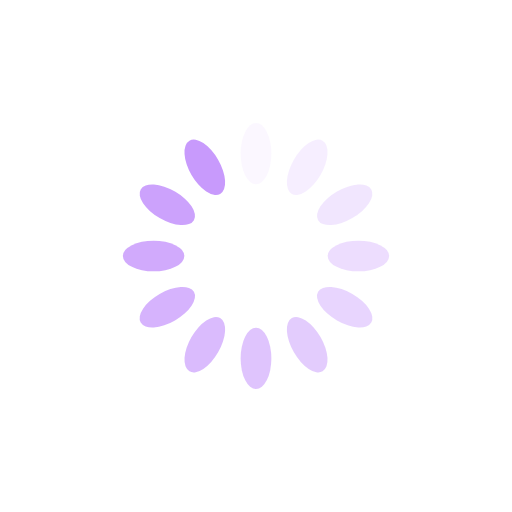
t = 0.00 s
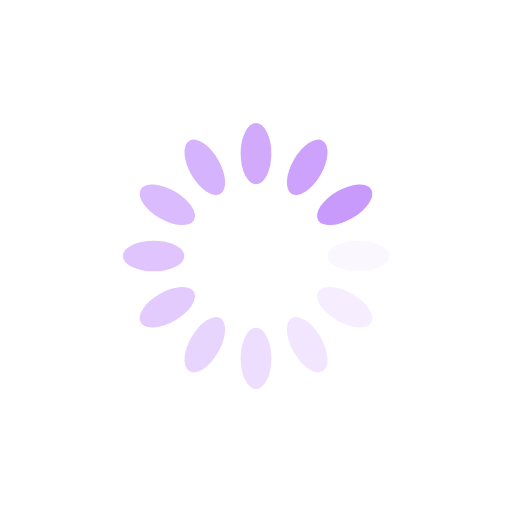
t = 0.25 s
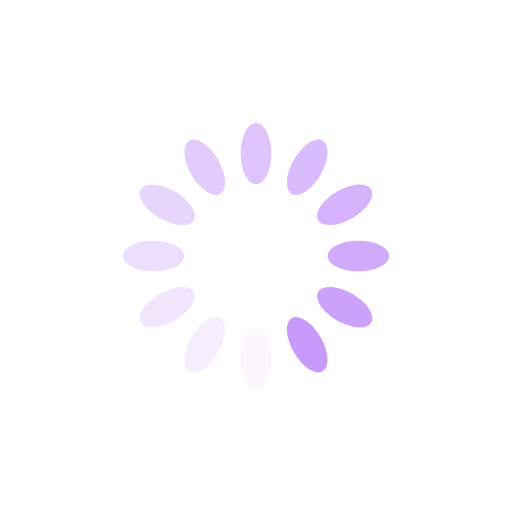
t = 0.50 s
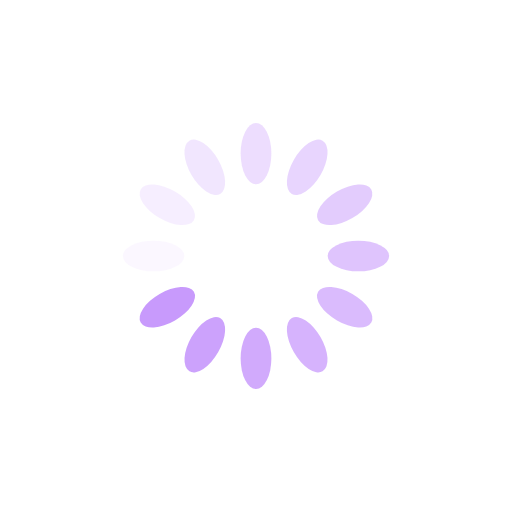
t = 0.75 s

The animated SVG that drew these frames (rendered in a browser with its animation timeline set to each time). Animation: 12 SMIL elements (animate=12); one cycle of 1.00 s, repeats indefinitely.

<?xml version="1.0" encoding="utf-8"?>
<svg xmlns="http://www.w3.org/2000/svg" xmlns:xlink="http://www.w3.org/1999/xlink" style="margin: auto; background: none; display: block; shape-rendering: auto;" width="200px" height="200px" viewBox="0 0 100 100" preserveAspectRatio="xMidYMid">
<g transform="rotate(0 50 50)">
  <rect x="47" y="24" rx="3" ry="6" width="6" height="12" fill="#c89afc">
    <animate attributeName="opacity" values="1;0" keyTimes="0;1" dur="1s" begin="-0.9166666666666666s" repeatCount="indefinite"></animate>
  </rect>
</g><g transform="rotate(30 50 50)">
  <rect x="47" y="24" rx="3" ry="6" width="6" height="12" fill="#c89afc">
    <animate attributeName="opacity" values="1;0" keyTimes="0;1" dur="1s" begin="-0.8333333333333334s" repeatCount="indefinite"></animate>
  </rect>
</g><g transform="rotate(60 50 50)">
  <rect x="47" y="24" rx="3" ry="6" width="6" height="12" fill="#c89afc">
    <animate attributeName="opacity" values="1;0" keyTimes="0;1" dur="1s" begin="-0.75s" repeatCount="indefinite"></animate>
  </rect>
</g><g transform="rotate(90 50 50)">
  <rect x="47" y="24" rx="3" ry="6" width="6" height="12" fill="#c89afc">
    <animate attributeName="opacity" values="1;0" keyTimes="0;1" dur="1s" begin="-0.6666666666666666s" repeatCount="indefinite"></animate>
  </rect>
</g><g transform="rotate(120 50 50)">
  <rect x="47" y="24" rx="3" ry="6" width="6" height="12" fill="#c89afc">
    <animate attributeName="opacity" values="1;0" keyTimes="0;1" dur="1s" begin="-0.5833333333333334s" repeatCount="indefinite"></animate>
  </rect>
</g><g transform="rotate(150 50 50)">
  <rect x="47" y="24" rx="3" ry="6" width="6" height="12" fill="#c89afc">
    <animate attributeName="opacity" values="1;0" keyTimes="0;1" dur="1s" begin="-0.5s" repeatCount="indefinite"></animate>
  </rect>
</g><g transform="rotate(180 50 50)">
  <rect x="47" y="24" rx="3" ry="6" width="6" height="12" fill="#c89afc">
    <animate attributeName="opacity" values="1;0" keyTimes="0;1" dur="1s" begin="-0.4166666666666667s" repeatCount="indefinite"></animate>
  </rect>
</g><g transform="rotate(210 50 50)">
  <rect x="47" y="24" rx="3" ry="6" width="6" height="12" fill="#c89afc">
    <animate attributeName="opacity" values="1;0" keyTimes="0;1" dur="1s" begin="-0.3333333333333333s" repeatCount="indefinite"></animate>
  </rect>
</g><g transform="rotate(240 50 50)">
  <rect x="47" y="24" rx="3" ry="6" width="6" height="12" fill="#c89afc">
    <animate attributeName="opacity" values="1;0" keyTimes="0;1" dur="1s" begin="-0.25s" repeatCount="indefinite"></animate>
  </rect>
</g><g transform="rotate(270 50 50)">
  <rect x="47" y="24" rx="3" ry="6" width="6" height="12" fill="#c89afc">
    <animate attributeName="opacity" values="1;0" keyTimes="0;1" dur="1s" begin="-0.16666666666666666s" repeatCount="indefinite"></animate>
  </rect>
</g><g transform="rotate(300 50 50)">
  <rect x="47" y="24" rx="3" ry="6" width="6" height="12" fill="#c89afc">
    <animate attributeName="opacity" values="1;0" keyTimes="0;1" dur="1s" begin="-0.08333333333333333s" repeatCount="indefinite"></animate>
  </rect>
</g><g transform="rotate(330 50 50)">
  <rect x="47" y="24" rx="3" ry="6" width="6" height="12" fill="#c89afc">
    <animate attributeName="opacity" values="1;0" keyTimes="0;1" dur="1s" begin="0s" repeatCount="indefinite"></animate>
  </rect>
</g>
<!-- [ldio] generated by https://loading.io/ --></svg>
